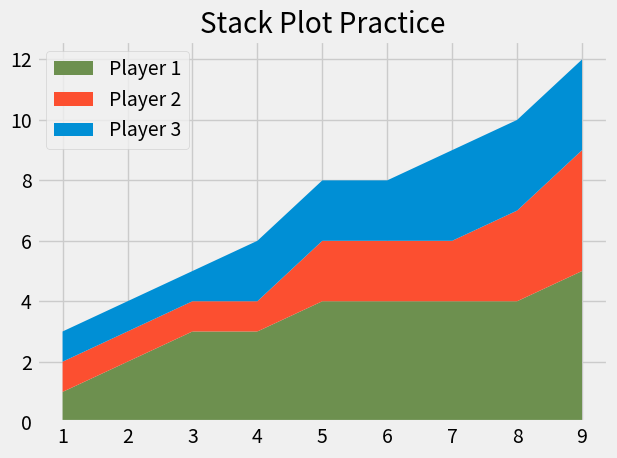

Generate this figure with matplotlib:
 #MATPLOTLIB Stack Plots Practice

from matplotlib import pyplot as plt

plt.style.use('fivethirtyeight')

minutes = [1, 2, 3, 4, 5, 6, 7, 8, 9]

player1 = [1, 2, 3, 3, 4, 4, 4, 4, 5]
player2 = [1, 1, 1, 1, 2, 2, 2, 3, 4]
player3 = [1, 1, 1, 2, 2, 2, 3, 3, 3]

# player1 = [8, 6, 5, 5, 4, 2, 1, 1, 0]
# player2 = [0, 1, 2, 2, 2, 4, 4, 4, 4]
# player3 = [0, 1, 1, 1, 2, 2, 3, 3, 4]

labels = ["Player 1", "Player 2", "Player 3"]
colors = ["#6d904f", "#fc4f30", "#008fd5"]

plt.stackplot(minutes, player1, player2, player3, labels=labels,
	colors=colors)
# A stack plot will stack each value for each 'players', on top of each other
# as a compound display, over time.

plt.legend(loc="upper left")

plt.title('Stack Plot Practice')
plt.tight_layout()
plt.savefig('matplot4-Stackplot.png')
